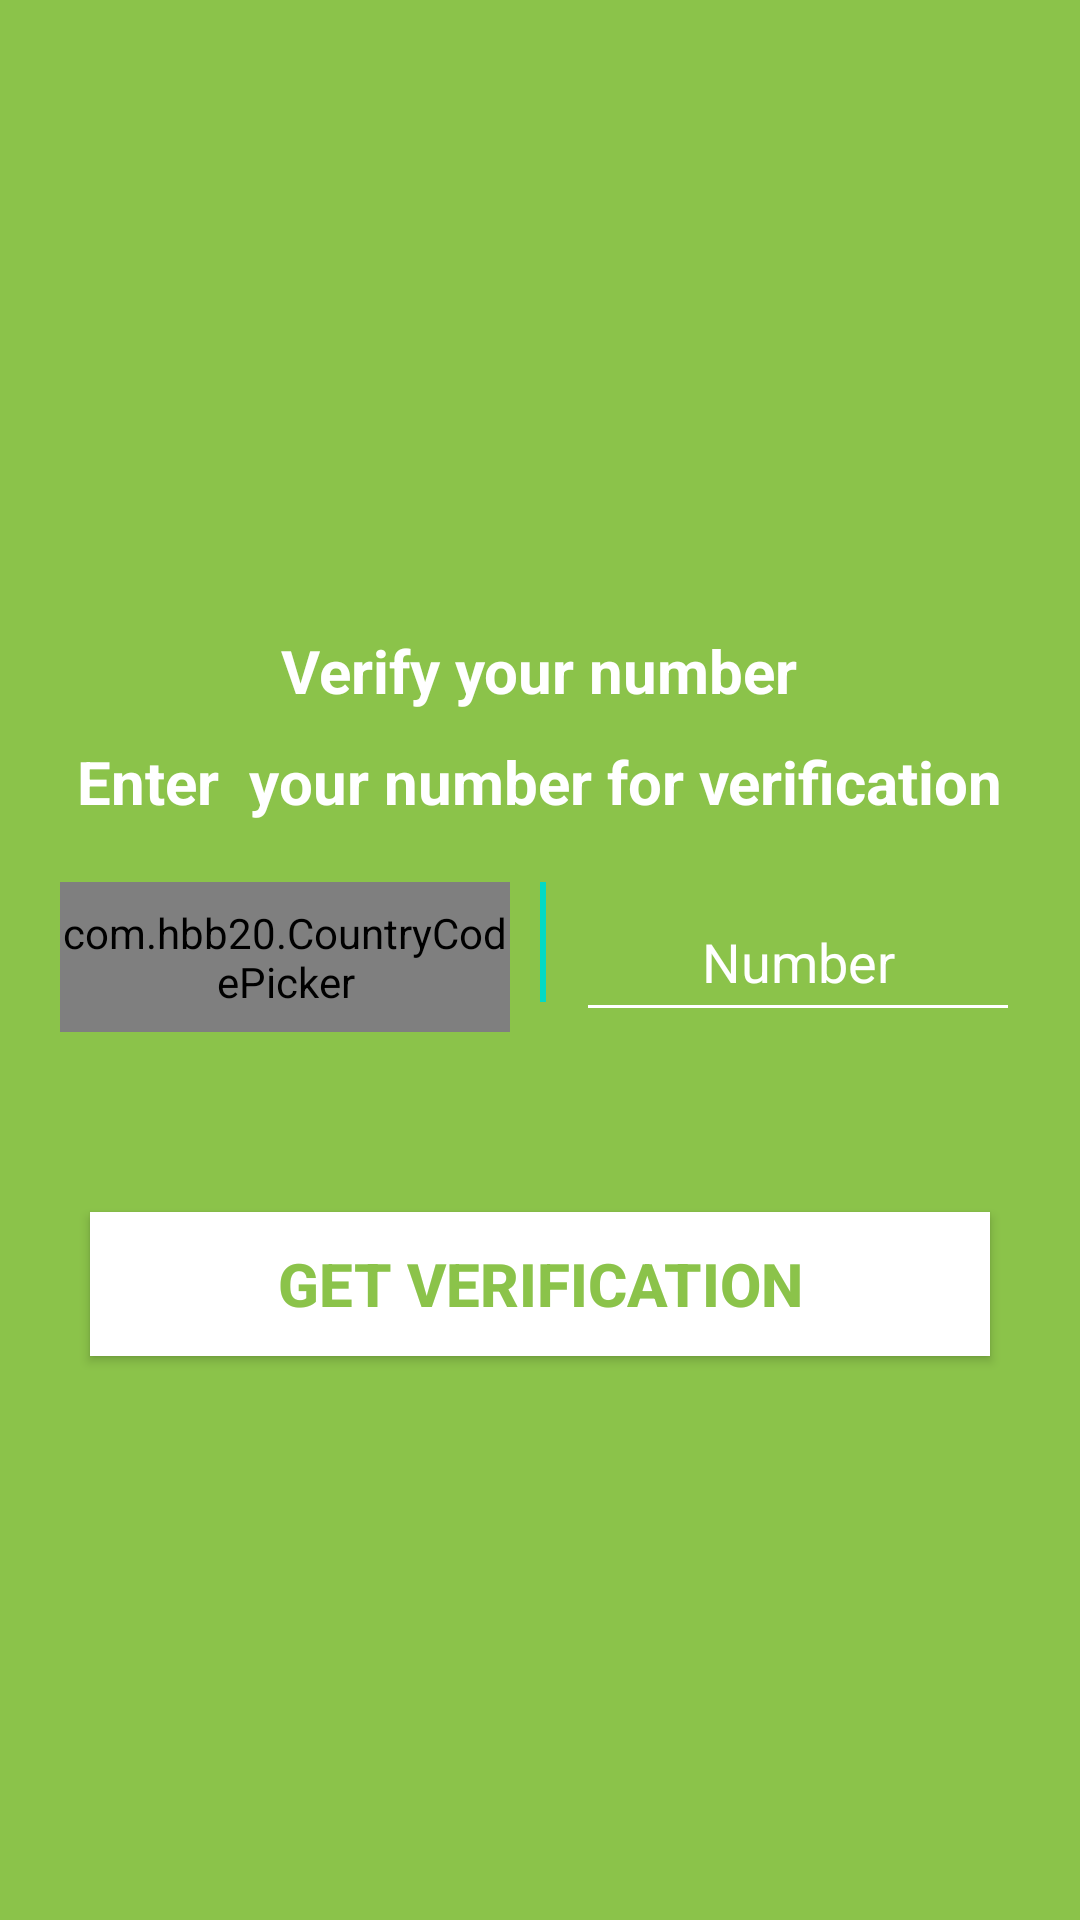

The Android layout XML behind this screen, and the referenced resources:
<!-- AndroidManifest.xml: application theme AppTheme -->
<!-- res/layout/fragment_get_user_number.xml -->
<?xml version="1.0" encoding="utf-8"?>
<RelativeLayout xmlns:android="http://schemas.android.com/apk/res/android"
    xmlns:app="http://schemas.android.com/apk/res-auto"
    xmlns:tools="http://schemas.android.com/tools"
    tools:context=".Fragment.GetUserNumber"
    android:layout_width="match_parent"
    android:layout_height="match_parent"
    android:background="#8BC34A">

    <ImageView
        android:id="@+id/imgGetNumber"
        android:layout_width="100dp"
        android:layout_height="100dp"
        android:layout_centerHorizontal="true"
        android:layout_marginTop="100dp"
        android:src="@drawable/group_1" />

    <TextView
        android:id="@+id/txtVerify"
        android:layout_width="wrap_content"
        android:layout_height="wrap_content"
        android:layout_below="@id/imgGetNumber"
        android:layout_centerHorizontal="true"
        android:layout_marginTop="10dp"
        android:text="Verify your number"
        android:textColor="@color/white"
        android:textSize="20dp"
        android:textStyle="bold" />


    <TextView
        android:id="@+id/txt"
        android:layout_width="wrap_content"
        android:layout_height="wrap_content"
        android:layout_below="@id/txtVerify"
        android:layout_centerHorizontal="true"
        android:layout_marginTop="10dp"
        android:text="Enter  your number for verification"
        android:textColor="@color/white"
        android:textSize="20dp"
        android:textStyle="bold" />

    <LinearLayout
        android:id="@+id/layout"
        android:layout_width="match_parent"
        android:layout_height="wrap_content"
        android:layout_below="@+id/txt"
        android:layout_marginHorizontal="20dp"
        android:layout_marginTop="20dp"
        android:orientation="horizontal">

        <com.hbb20.CountryCodePicker
            android:id="@+id/countryCodePicker"
            android:layout_width="150dp"
            android:layout_height="50dp"
            app:ccp_autoFormatNumber="true"
            app:ccp_contentColor="@color/white"
            app:ccp_countryPreference="TN"
            app:ccp_defaultPhoneCode="216"
            app:ccp_showFlag="true" />

        <View
            android:layout_width="2dp"
            android:layout_height="match_parent"
            android:layout_marginStart="10dp"
            android:layout_marginBottom="10dp"
            android:background="@color/colorAccent" />

        <EditText
            android:id="@+id/edtNumber"
            android:layout_width="match_parent"
            android:layout_height="match_parent"
            android:layout_marginStart="10dp"
            android:backgroundTint="@color/white"
            android:hint="Number"
            android:inputType="number"
            android:maxLength="10"
            android:textAlignment="center"
            android:textColor="@color/white"
            android:textColorHint="@color/white" />

    </LinearLayout>

    <Button
        android:id="@+id/btnGenerateOTP"
        android:layout_width="match_parent"
        android:layout_height="wrap_content"
        android:layout_below="@+id/layout"
        android:layout_marginHorizontal="30dp"
        android:layout_marginTop="60dp"
        android:background="@color/white"
        android:text="Get verification"
        android:textColor="#8BC34A"
        android:textSize="20dp"
        android:textStyle="bold" />

</RelativeLayout>
<!-- resources referenced by this layout -->
<resources>
  <style name="AppTheme" parent="Theme.AppCompat.Light.DarkActionBar">
          
          <item name="colorPrimary">#8BC34A</item>
          <item name="colorAccent">@color/colorAccent</item>
          <item name="android:statusBarColor">#8BC34A</item>
          <item name="android:navigationBarColor">#8BC34A</item>
  
      </style>
  <!-- not gathered from this repository: default colours our renderer supplied (Android Studio template values) -->
  <color name="white">#FFFFFFFF</color>
  <color name="colorAccent">#FF03DAC5</color>
</resources>
